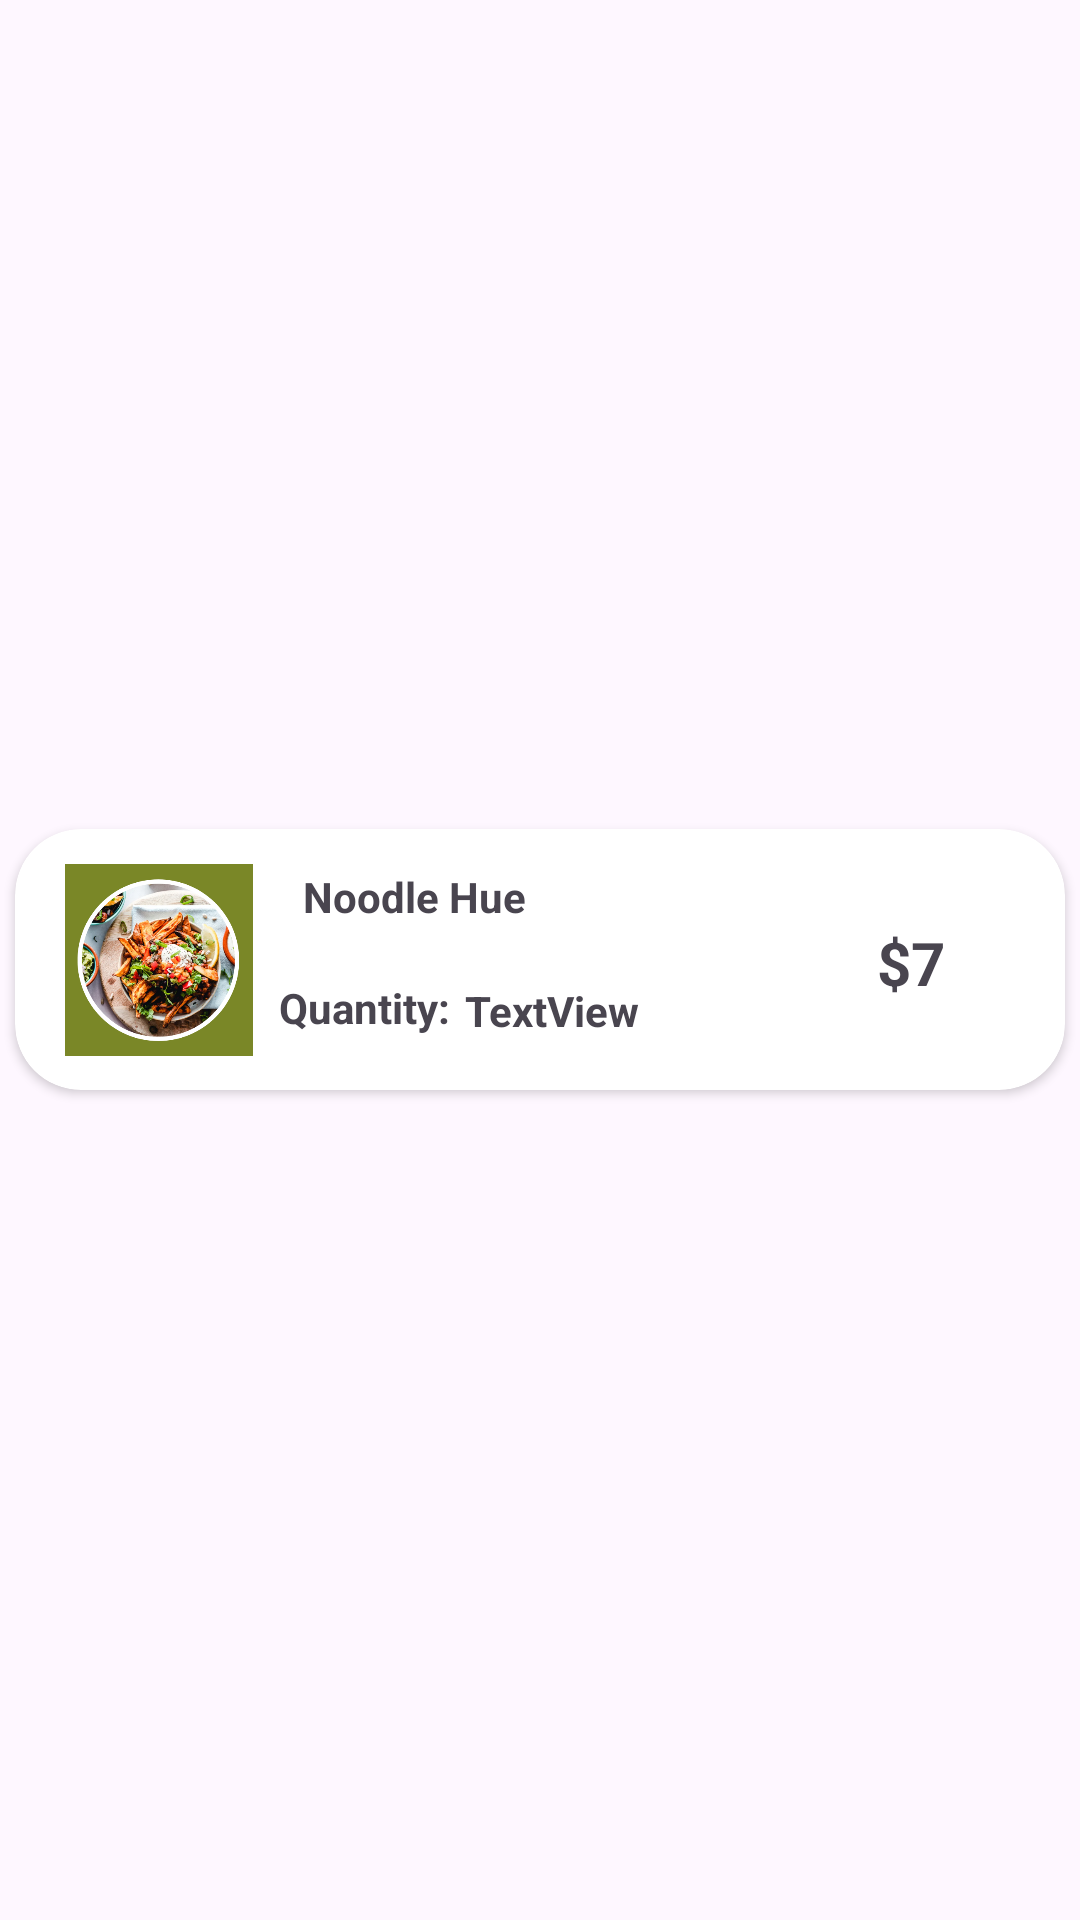

Layout XML and referenced resources for this Android screen:
<!-- AndroidManifest.xml: application theme Theme.KTFOOD -->
<!-- res/layout/recent_item.xml -->
<?xml version="1.0" encoding="utf-8"?>
<LinearLayout xmlns:android="http://schemas.android.com/apk/res/android"
    xmlns:tools="http://schemas.android.com/tools"
    xmlns:app="http://schemas.android.com/apk/res-auto"
    android:orientation="vertical"
    android:gravity="center"
    android:layout_width="match_parent"
    android:layout_height="wrap_content">

    <androidx.cardview.widget.CardView
        android:layout_width="350dp"
        android:layout_height="87dp"
        android:layout_marginTop="10dp"
        android:layout_marginBottom="10dp"
        app:cardCornerRadius="22dp"
        android:elevation="6dp"
        app:layout_constraintEnd_toEndOf="parent"
        app:layout_constraintStart_toStartOf="parent"
        app:layout_constraintTop_toTopOf="parent">

        <androidx.constraintlayout.widget.ConstraintLayout
            android:layout_width="match_parent"
            android:layout_height="match_parent">

            <ImageView
                android:id="@+id/imageMenuItem"
                android:layout_width="64dp"
                android:layout_height="64dp"

                android:layout_marginStart="16dp"
                app:layout_constraintBottom_toBottomOf="parent"
                app:layout_constraintStart_toStartOf="parent"
                app:layout_constraintTop_toTopOf="parent"
                app:srcCompat="@drawable/item_cate" />

            <TextView
                android:id="@+id/menuName"
                android:layout_width="wrap_content"
                android:layout_height="wrap_content"
                android:layout_marginStart="16dp"
                android:text="Noodle Hue"
                android:textColor="@color/bg_text"
                android:textSize="14sp"
                android:textStyle="bold"
                app:layout_constraintBottom_toTopOf="@+id/add_cart"
                app:layout_constraintStart_toEndOf="@+id/imageMenuItem"
                app:layout_constraintTop_toTopOf="parent" />

            <TextView
                android:id="@+id/menuPrice"
                android:layout_width="wrap_content"
                android:layout_height="wrap_content"
                android:layout_marginEnd="40dp"
                android:text="$7"
                android:textColor="@color/bg_text"
                android:textSize="20dp"
                android:textStyle="bold"
                app:layout_constraintBottom_toBottomOf="parent"
                app:layout_constraintEnd_toEndOf="parent"
                app:layout_constraintTop_toTopOf="parent"
                app:layout_constraintVertical_bias="0.516" />

            <TextView
                android:id="@+id/add_cart"
                android:layout_width="wrap_content"
                android:layout_height="wrap_content"
                android:layout_marginStart="8dp"

                android:elevation="5dp"

                android:paddingVertical="5dp"
                android:text="Quantity:"
                android:textColor="@color/bg_text"
                android:textStyle="bold"
                app:layout_constraintBottom_toBottomOf="parent"
                app:layout_constraintStart_toEndOf="@+id/imageMenuItem"
                app:layout_constraintTop_toBottomOf="@+id/menuName" />

            <TextView
                android:id="@+id/textView21"
                android:layout_width="wrap_content"
                android:layout_height="wrap_content"
                android:layout_marginStart="5dp"
                android:layout_marginBottom="17dp"
                android:textColor="@color/bg_text"
                android:textStyle="bold"
                android:text="TextView"
                app:layout_constraintBottom_toBottomOf="parent"
                app:layout_constraintStart_toEndOf="@+id/add_cart" />
        </androidx.constraintlayout.widget.ConstraintLayout>
    </androidx.cardview.widget.CardView>
</LinearLayout>
<!-- resources referenced by this layout -->
<resources>
  <!-- drawable item_cate: png bitmap (drawable, 293665 bytes) -->
  <style name="Theme.KTFOOD" parent="Base.Theme.KTFOOD" />
  <style name="Base.Theme.KTFOOD" parent="Theme.Material3.DayNight.NoActionBar">
          
          
      </style>
</resources>
